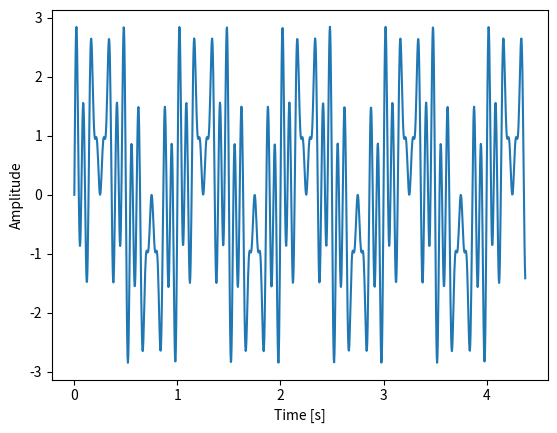
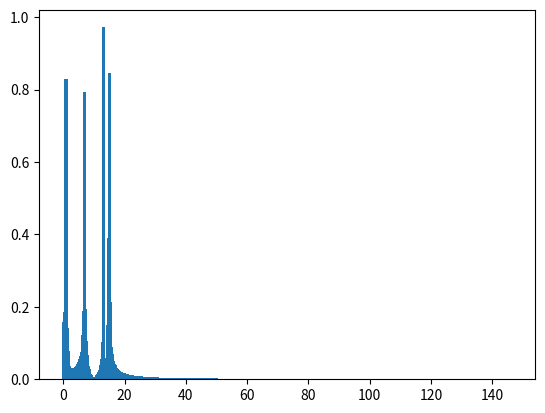

Here is the Python script that generated these plots, in order:
import numpy as np
import matplotlib.pyplot as plt
import math

# input is an array of complex numbers. We take the real and imaginary part and apply the absolute value of the complex number to
#   each of the elements of the array
#   -> SQRT(A^2 + B^2)
def AbsoluteValueForComplexNumbers(input):
    print("AbsoluteValueForComplexNumbers")
    returnObject = np.array([0.0] * input.size)
     
    for x in range(0,input.size):
        returnObject[x] = math.sqrt( input[x].real**2 + input[x].imag**2 )

    return returnObject
    

# This is the discrete Fourier transform. The Fast Fourier Transform performs better, but I am doing from scratch for learning
#   purposes
#   Continuous 'Fourier Transform' :  X(F) = ∫[-∞,∞] x(t) * e^(-j*2*π*F.t) * dt
#   Discrete 'Fourier Transform'   :  Xk = SUM[n=0,N-1] xn  * e^((-j*2*π*k*n)/N)
#      k/N ~ F
#      n ~ t
def DiscreteFourierTransform(values):
    print("DiscreteFourierTransform")
    numberOfSamples = values.size
    NegativePiDivBySamples = -math.pi*2/numberOfSamples

    returnObject = np.array([0 + 0j] * values.size) #declarying an array of complex numbers

    sumReal = 0.0
    sumImag = 0.0
    complexNumber = 0 + 0j

    for k in range(0,numberOfSamples):
        # print("k: ",k)
        for n in range(0,numberOfSamples):
            # print("    n: ",n)
            #we use value at index n
            value = values[n]
            expValue = NegativePiDivBySamples * k * n
            # Euler's Formula: e^(j*x) = cos x + j * sin x
            _cos = math.cos(expValue)
            _sin = math.sin(expValue)
            valTimesCos = value * _cos
            valTimesSin = value * _sin
            sumReal += valTimesCos
            sumImag += valTimesSin
        complexNumber = complex(sumReal,sumImag)
        returnObject[k] = complexNumber
        sumReal = 0
        sumImag = 0
        
    return returnObject



def FullFourierTransformWithGraph():
    print("Discrete FT")
    #-----
    # Set up input data

    # FYI: in case you see me multiplying numbers below, it's just because I am experimenting; either trying to extend the time, increase the sampling points, etc
    timeSpan = np.linspace(0, 0.875*5, 8*5*32) #from 0 seconds, to 4.375 seconds, with 1280 sampling points

    # timeSpan = np.linspace(0, 3.1, 32) # just testing

    values = (
          np.cos(     2 * np.pi * timeSpan - 1.571) 
        + np.cos(13 * 2 * np.pi * timeSpan - 1.571)
        + np.cos(7  * 2 * np.pi * timeSpan - 1.571)
        + np.cos(15 * 2 * np.pi * timeSpan - 1.571)
    )

    # values = np.cos(2 * np.pi * timeSpan) # just testing

    #-----
    # Set up internal variables
    numberOfSamples = values.size
    stepInterval = timeSpan[1] - timeSpan[0] # sampling STEP interval 
    deltaFreq = 1/ (numberOfSamples * stepInterval)
    oneDivByStepInterval = 1 / stepInterval

    frequencies = np.linspace(0, oneDivByStepInterval, numberOfSamples) # this basically is python's use for deltaFreq
    X_UsableFrequencies = frequencies[0:numberOfSamples//2] #takes the half of the frequencies available - Nyquist frequency cutoff

    #-----

    # Fourier Transform - In this case Discrete Fourier Transform
    fft = DiscreteFourierTransform(values)
    # fft = np.fft.fft(values)

    # Absolute value SQRT( a^2 + b^2 )
    # npabs_fft_ = np.abs(fft)  
    FF_Absolute = AbsoluteValueForComplexNumbers(fft) #made from scratch just for learning purposes
      
    

    # Magnitude - Adjusting scale, we only use X/2 of the samples because of Nyquist frequency cutoff
    #  to compensate for that we multiply the value for 2 and then 1/N to make magnitude = 1
    #  e.g.: A signal of 1Hz with 8 samples, will generate 3.9997 magnitude at 1Hz
    #        we then multiply it by 2 (Nyquist cutoff) => 3.9997*2 = 7.9994
    #        and then divide by the number of samples => 7.9994/8 = 0.999925 ~~~~> 1.0
    Y_Amplitude = FF_Absolute[0:numberOfSamples//2] * 2 * 1 / numberOfSamples 

    #-----
    # Show a graph representing the amplitude over time (time-domain signal)
    plt.xlabel("Time [s]")
    plt.ylabel("Amplitude")
    plt.plot(timeSpan, values)
    plt.show()
    #-----

    #-----
    # Frequency vs Magnitude graph
    plt.bar(X_UsableFrequencies,
            Y_Amplitude,    
            width=1)

    plt.show()        
    #-----

    debugBreakPointWait = 0

def main():
    FullFourierTransformWithGraph()

if __name__ == "__main__":
    main()
